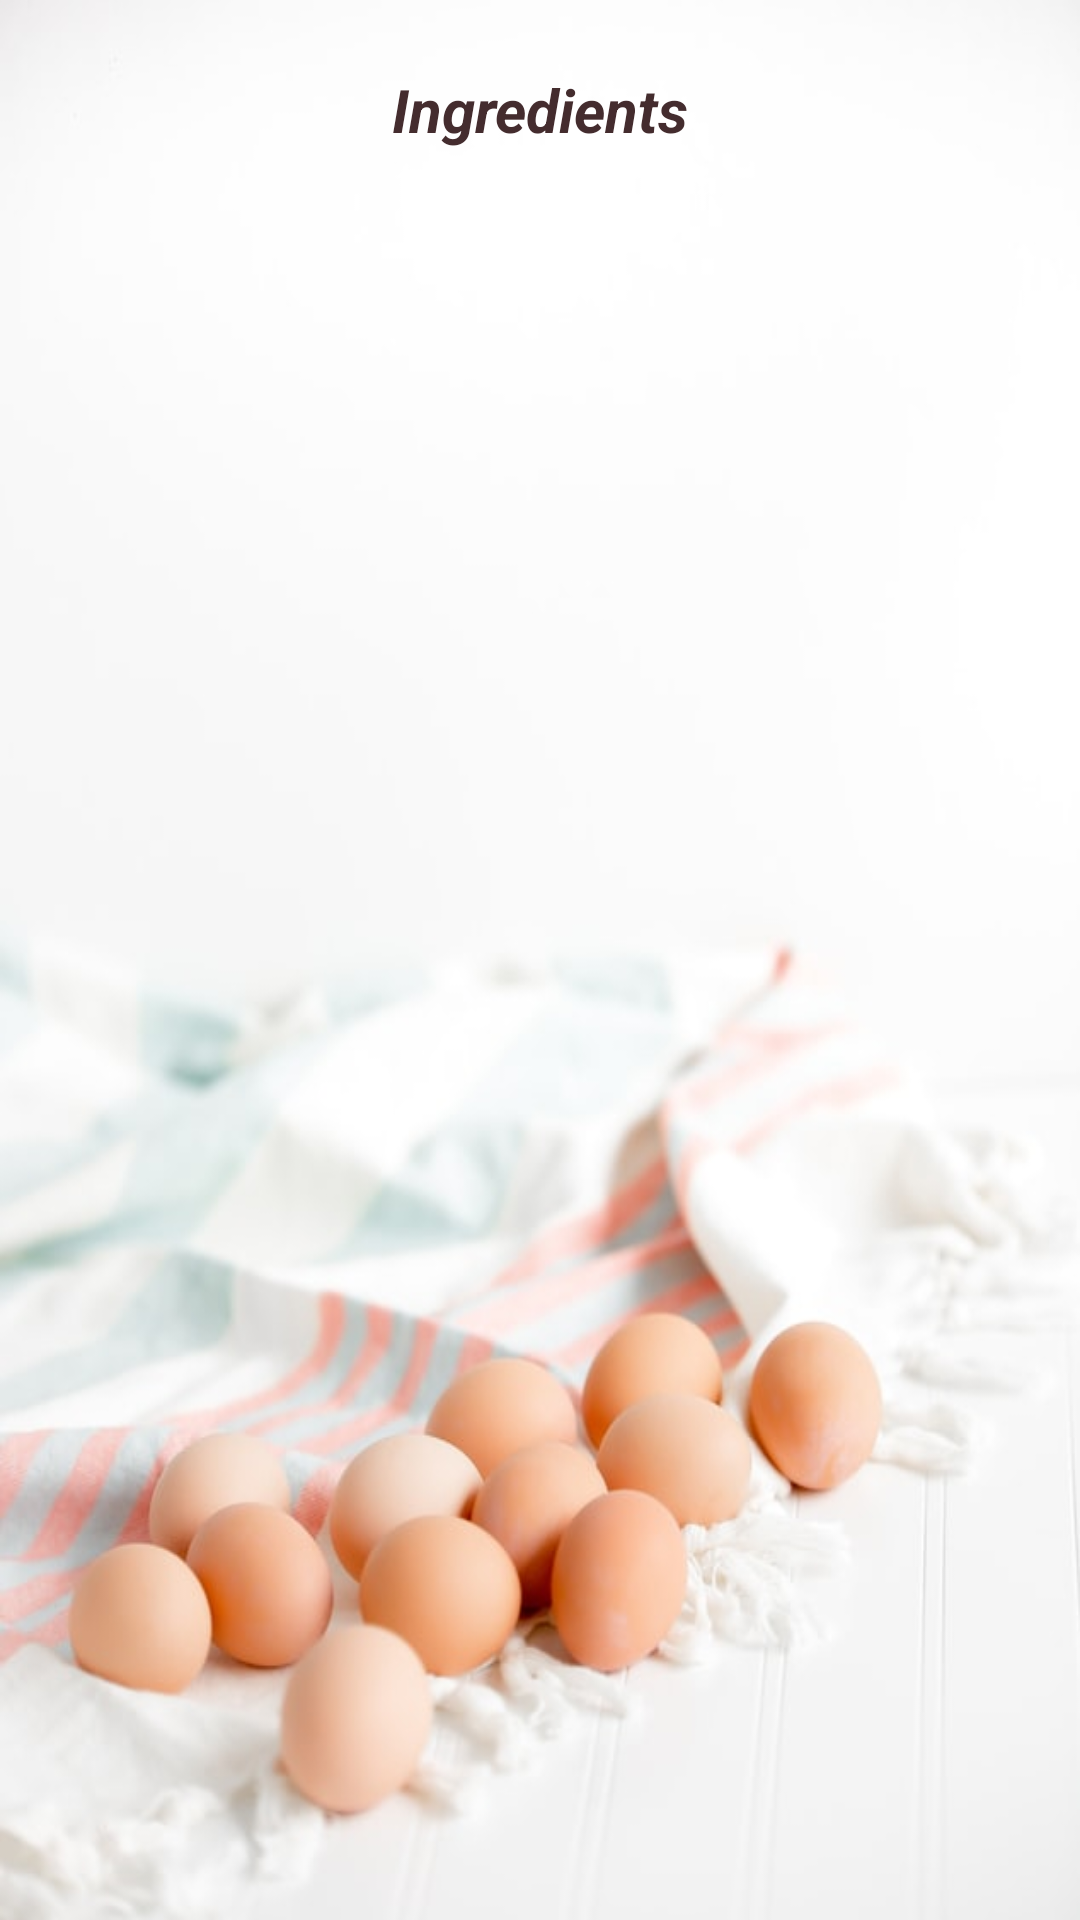

Layout XML and referenced resources for this Android screen:
<!-- AndroidManifest.xml: application theme AppTheme -->
<!-- res/layout/recipe_app_widget.xml -->
<LinearLayout xmlns:android="http://schemas.android.com/apk/res/android"
    android:layout_width="match_parent"
    android:layout_height="match_parent"
    android:background="@drawable/baking_placeholder_2"
    android:orientation="vertical"
    xmlns:tools="http://schemas.android.com/tools"
    android:id="@+id/layout_ingredients"
    android:padding="@dimen/widget_margin">

    <TextView
        android:id="@+id/widget_text_header"
        style="@style/widget"
        android:contentDescription="@string/ingredients"
        android:paddingTop="@dimen/activity_thinnest_padding"
        android:textAlignment="center"
        android:text="@string/ingredients"
        android:textStyle="bold|italic" />

    <RelativeLayout
        android:layout_height="wrap_content"
        android:layout_width="wrap_content"
        android:orientation="horizontal">


        <TextView
            style="@style/Heading4"
            android:id="@+id/widget_text_ingredientName"
            android:textAlignment="textStart"
            android:layout_alignParentStart="true"
            android:layout_toStartOf="@id/widget_text_ingredient_measurement"
            tools:text="@string/recipe_ingredient"
            android:layout_width="wrap_content"
            android:layout_height="wrap_content" />

        <TextView
            style="@style/Heading4"
            tools:text="@string/recipe_ingredient_measurement"
            android:textAlignment="textEnd"
            android:id="@+id/widget_text_ingredient_measurement"
            android:layout_width="wrap_content"
            android:layout_height="wrap_content"
            android:layout_alignParentEnd="true"
            android:textStyle="bold"/>


    </RelativeLayout>

</LinearLayout>
<!-- resources referenced by this layout -->
<resources>
  <dimen name="activity_thinnest_padding">5dp</dimen>
  <dimen name="widget_margin">8dp</dimen>
  <!-- drawable baking_placeholder_2: jpg bitmap (drawable, 34099 bytes) -->
  <string name="ingredients">Ingredients</string>
  <string name="recipe_ingredient">Recipe Ingredient </string>
  <string name="recipe_ingredient_measurement">Recipe measurement </string>
  <style name="Heading4">
          <item name="android:layout_width">match_parent</item>
          <item name="android:layout_height">wrap_content</item>
          <item name="android:textColor">@color/colorPrimaryDark</item>
          <item name="android:paddingLeft">@dimen/activity_padding</item>
          <item name="android:paddingTop">@dimen/activity_padding</item>
          <item name="android:paddingBottom">@dimen/activity_thin_padding</item>
          <item name="android:textSize">@dimen/heading_4_size</item>
          <item name="android:textAppearance">?android:textAppearanceMedium</item>
      </style>
  <style name="widget">
          <item name="android:textSize">@dimen/heading_2_size</item>
          <item name="android:textColor">@color/colorPrimaryDark</item>
          <item name="android:layout_margin">@dimen/activity_thin_padding</item>
          <item name="android:layout_width">match_parent</item>
          <item name="android:layout_height">wrap_content</item>
  
      </style>
  <style name="AppTheme" parent="Theme.AppCompat.DayNight.DarkActionBar">
          
          <item name="colorPrimary">@color/colorPrimary</item>
          <item name="colorPrimaryDark">@color/colorPrimaryDark</item>
          <item name="colorAccent">@color/colorAccent</item>
          <item name="android:textColor">@color/colorText</item>
          <item name="android:textColorSecondary">@color/colorPrimaryDark</item>
          <item name="titleTextColor">@color/colorText</item>
          <item name="android:actionMenuTextColor">@color/colorPrimaryDark</item>
  
  
  
      </style>
  <color name="colorPrimaryDark">#442C2E</color>
  <dimen name="activity_padding">20dp</dimen>
  <dimen name="activity_thin_padding">10dp</dimen>
  <dimen name="heading_4_size">14sp</dimen>
  <dimen name="heading_2_size">20sp</dimen>
  <color name="colorPrimary">#FEDBD0</color>
  <color name="colorAccent">#442C2E</color>
  <color name="colorText">#795548</color>
</resources>
